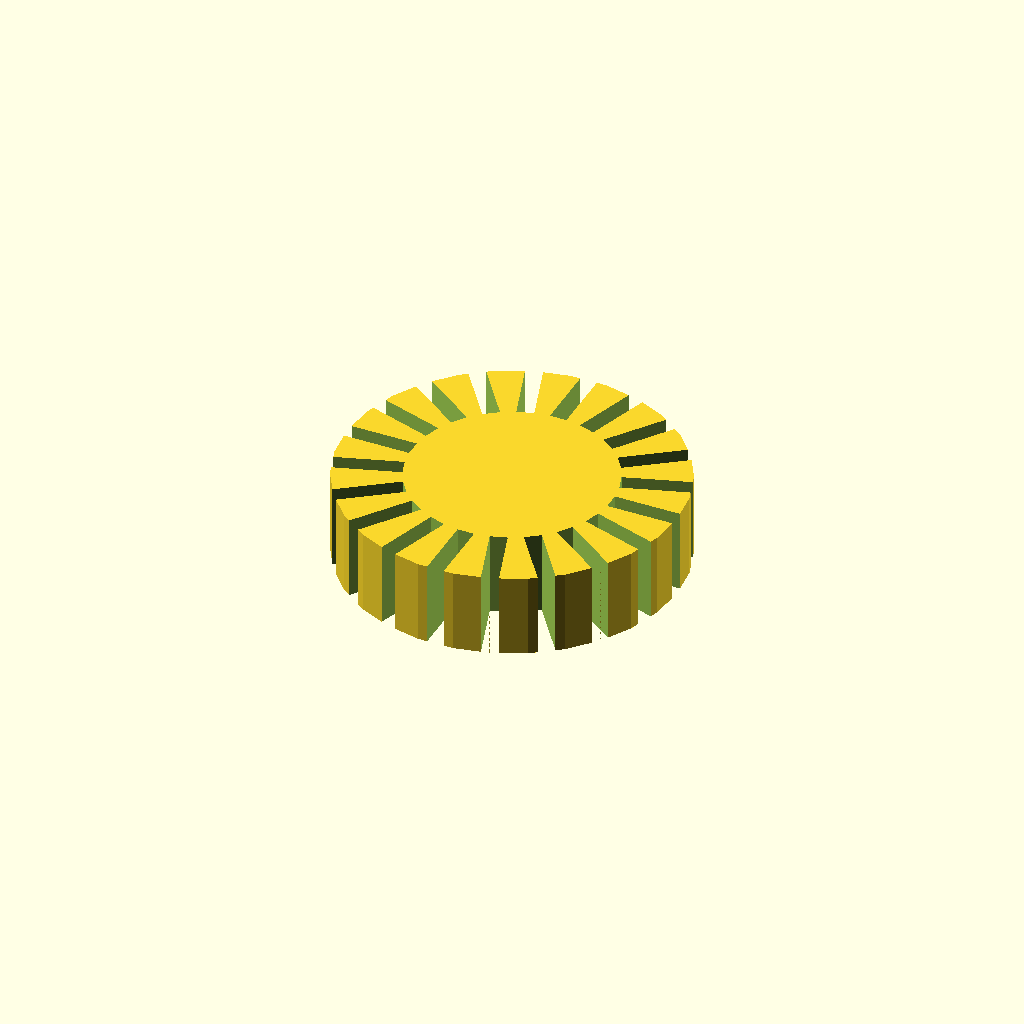
Cell 1: rendered with the file's own defaults.
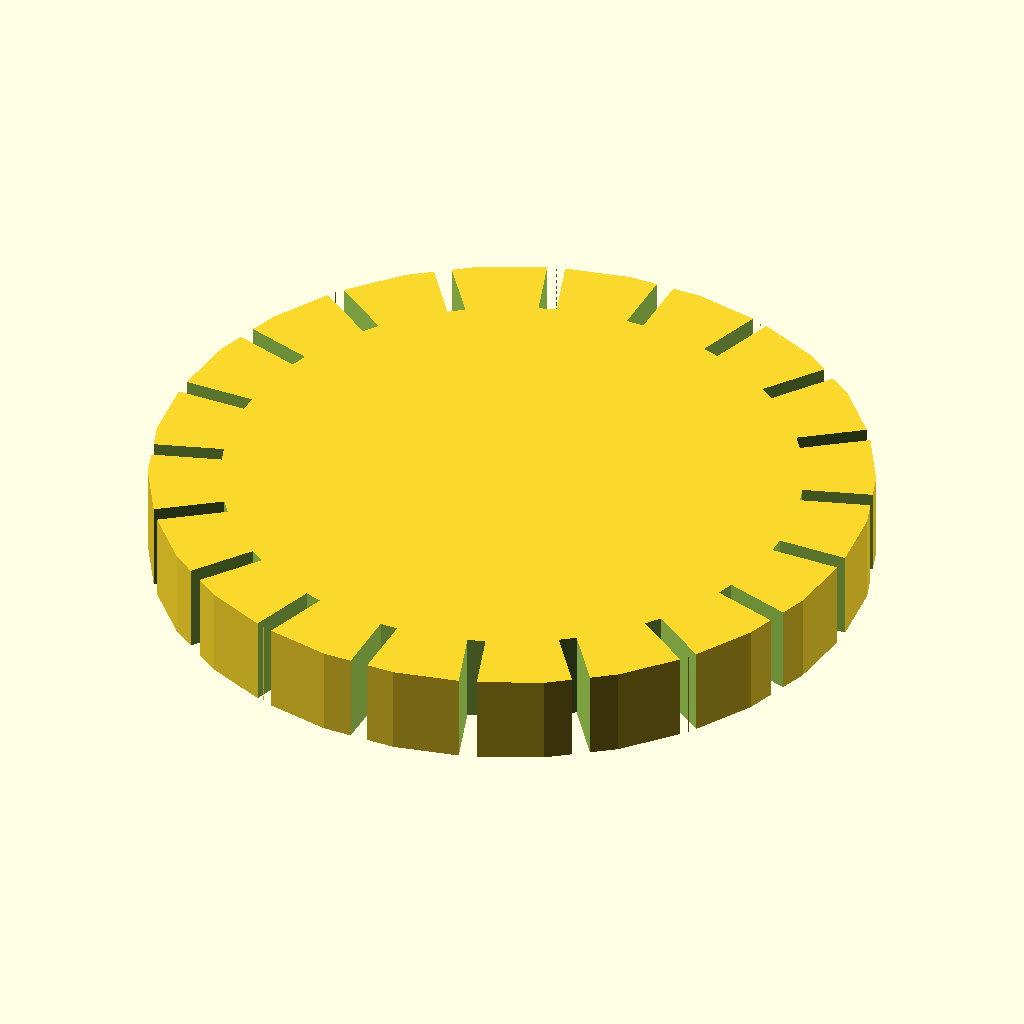
Cell 2: radius = 20 (everything else at default).
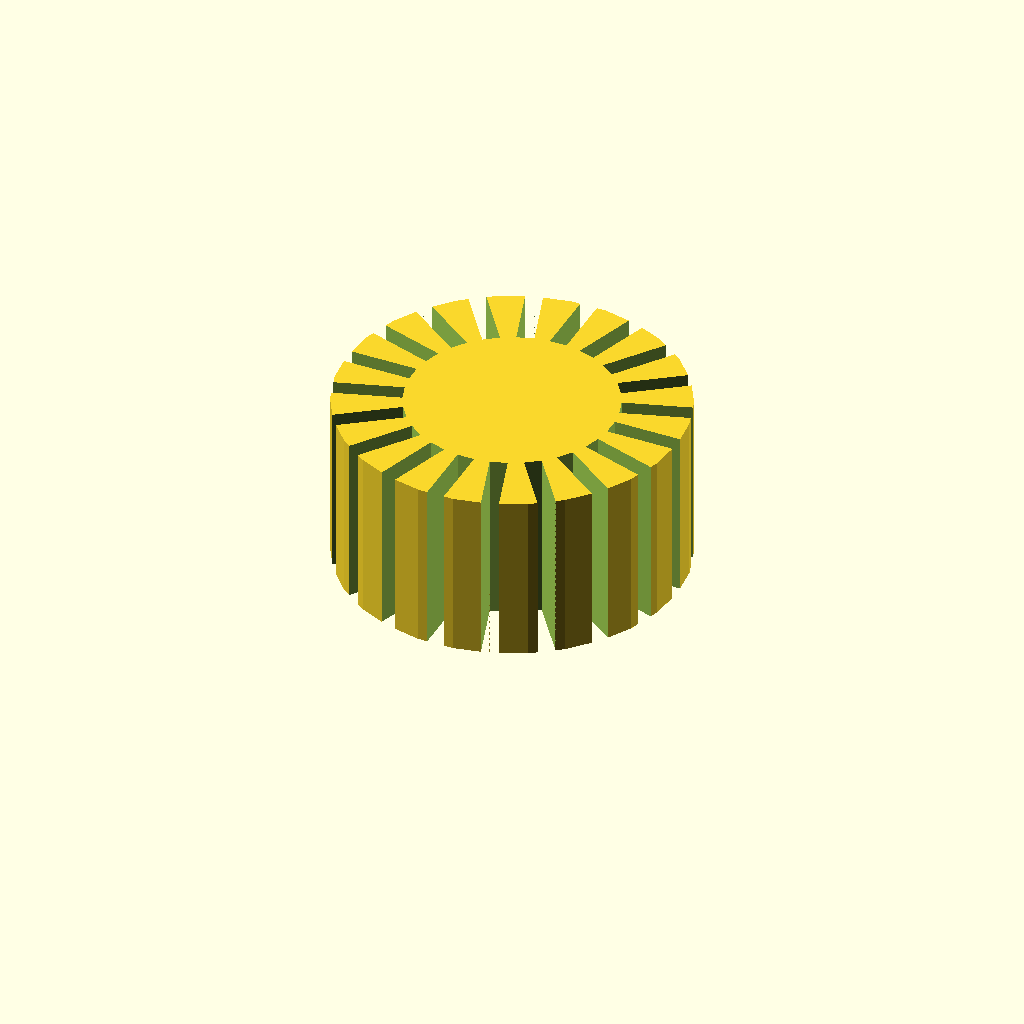
Cell 3 — height set to 10, the other parameters unchanged.
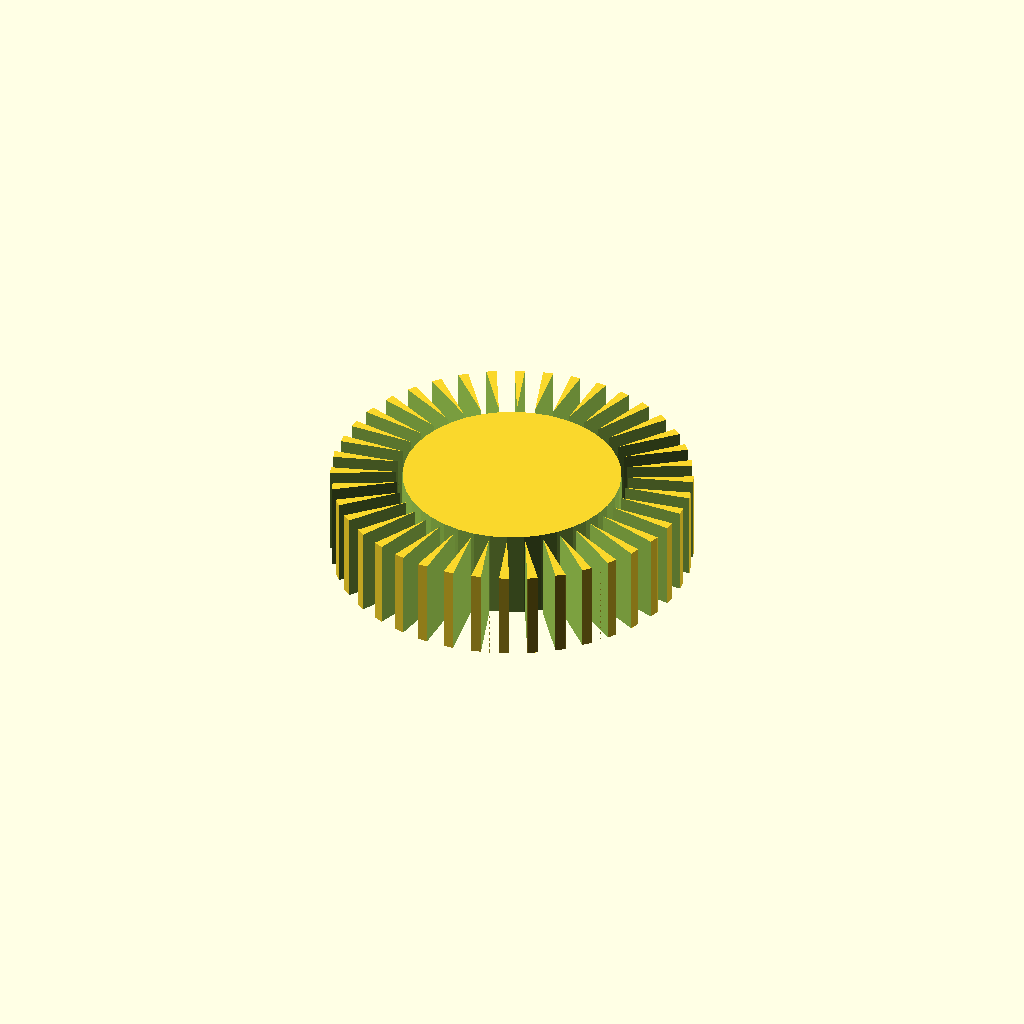
Cell 4: the same model with n_rays = 40.
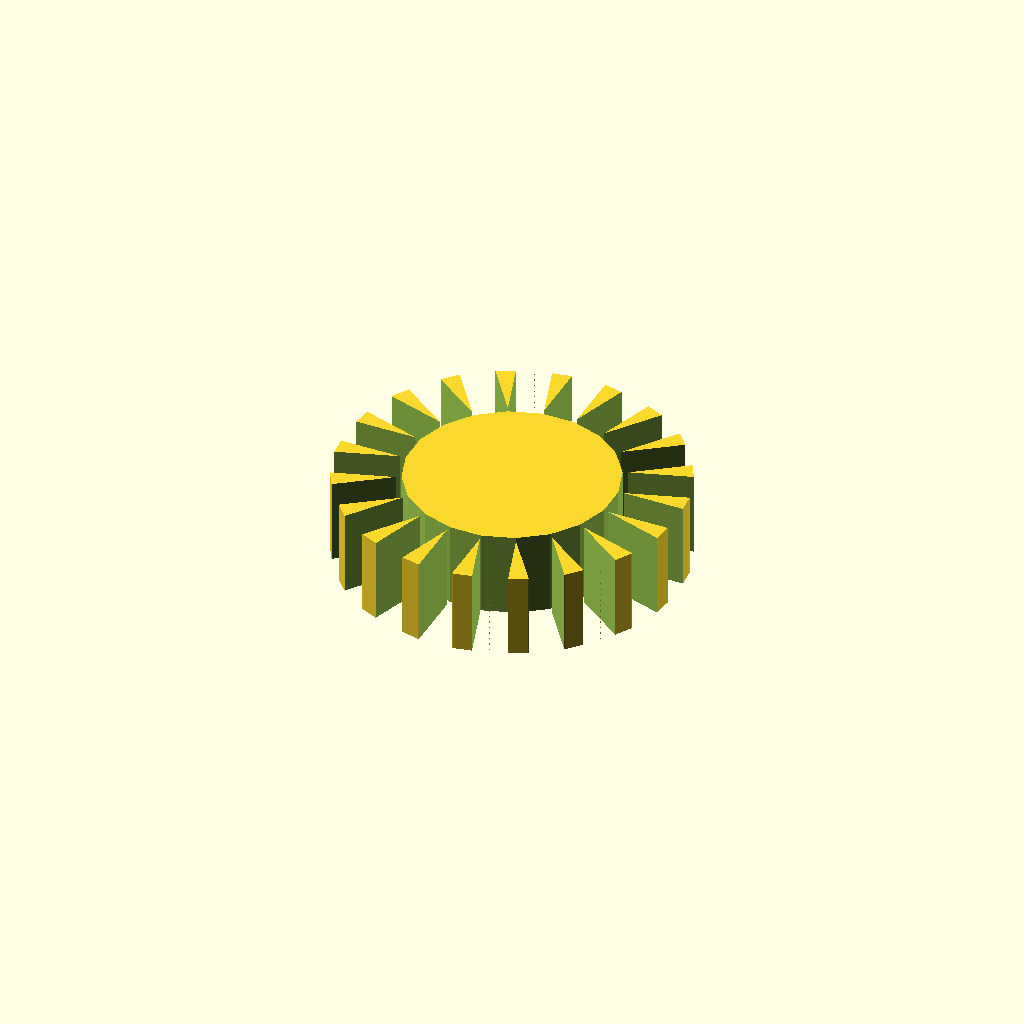
Cell 5 — ray_width set to 2, the other parameters unchanged.
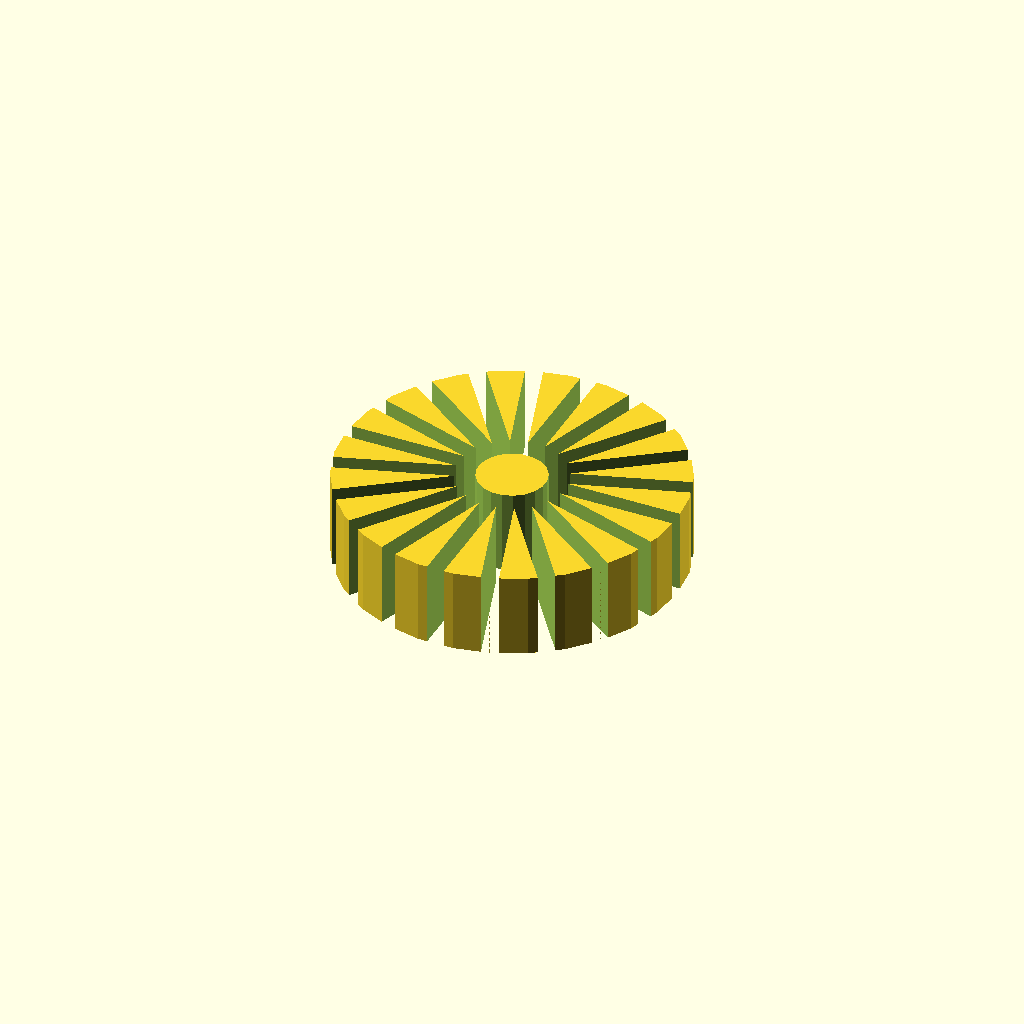
Cell 6: the same model with ray_depth = 8.
One fixed orthographic camera (rotation 55°, 0°, 25°; colour scheme Cornfield) for every cell.
The OpenSCAD source (inputs/case-studies/sunburst-difference-loop.scad):
radius = 10;
height = 5;
n_rays = 20;
ray_width = 1;
ray_depth = 4;

difference() {
    cylinder(r = radius, h = height);
    
    for(i=[0:n_rays]) {
        rotate([0, 0, i * (360 / n_rays)]) {
            translate([radius - ray_depth / 2, 0, height / 2]) {
                cube([ray_depth, ray_width, height + 2], center = true);
            }
        }
    }
}
Parameter table extracted from the source (name, type, default, range or options):
radius: number, default 10
height: number, default 5
n_rays: number, default 20
ray_width: number, default 1
ray_depth: number, default 4
